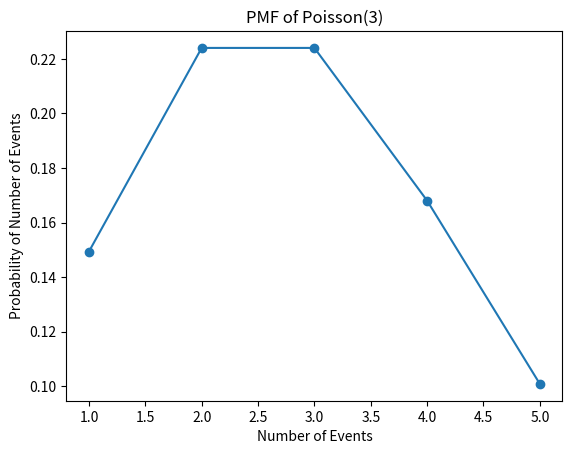

Python code for this plot:
import matplotlib.pyplot as plt
import math


def pmf_poisson(k, lam):
    return (lam**k * math.exp(-lam)) / math.factorial(k)


# a
print("a. probability that center receives 2 calls in 1 minute = ", pmf_poisson(2, 3))

# b
print("b.")


def plot_pmf_poisson(lam):
    # Plot the probability mass function  of Poisson(n, lambda)
    X = [1, 2, 3, 4, 5]
    P_poisson = [pmf_poisson(x, lam) for x in X]
    plt.plot(X, P_poisson, '-o')
    plt.title('PMF of Poisson(%i)' % lam)
    plt.xlabel('Number of Events')
    plt.ylabel('Probability of Number of Events')
    plt.show()


plot_pmf_poisson(3)
